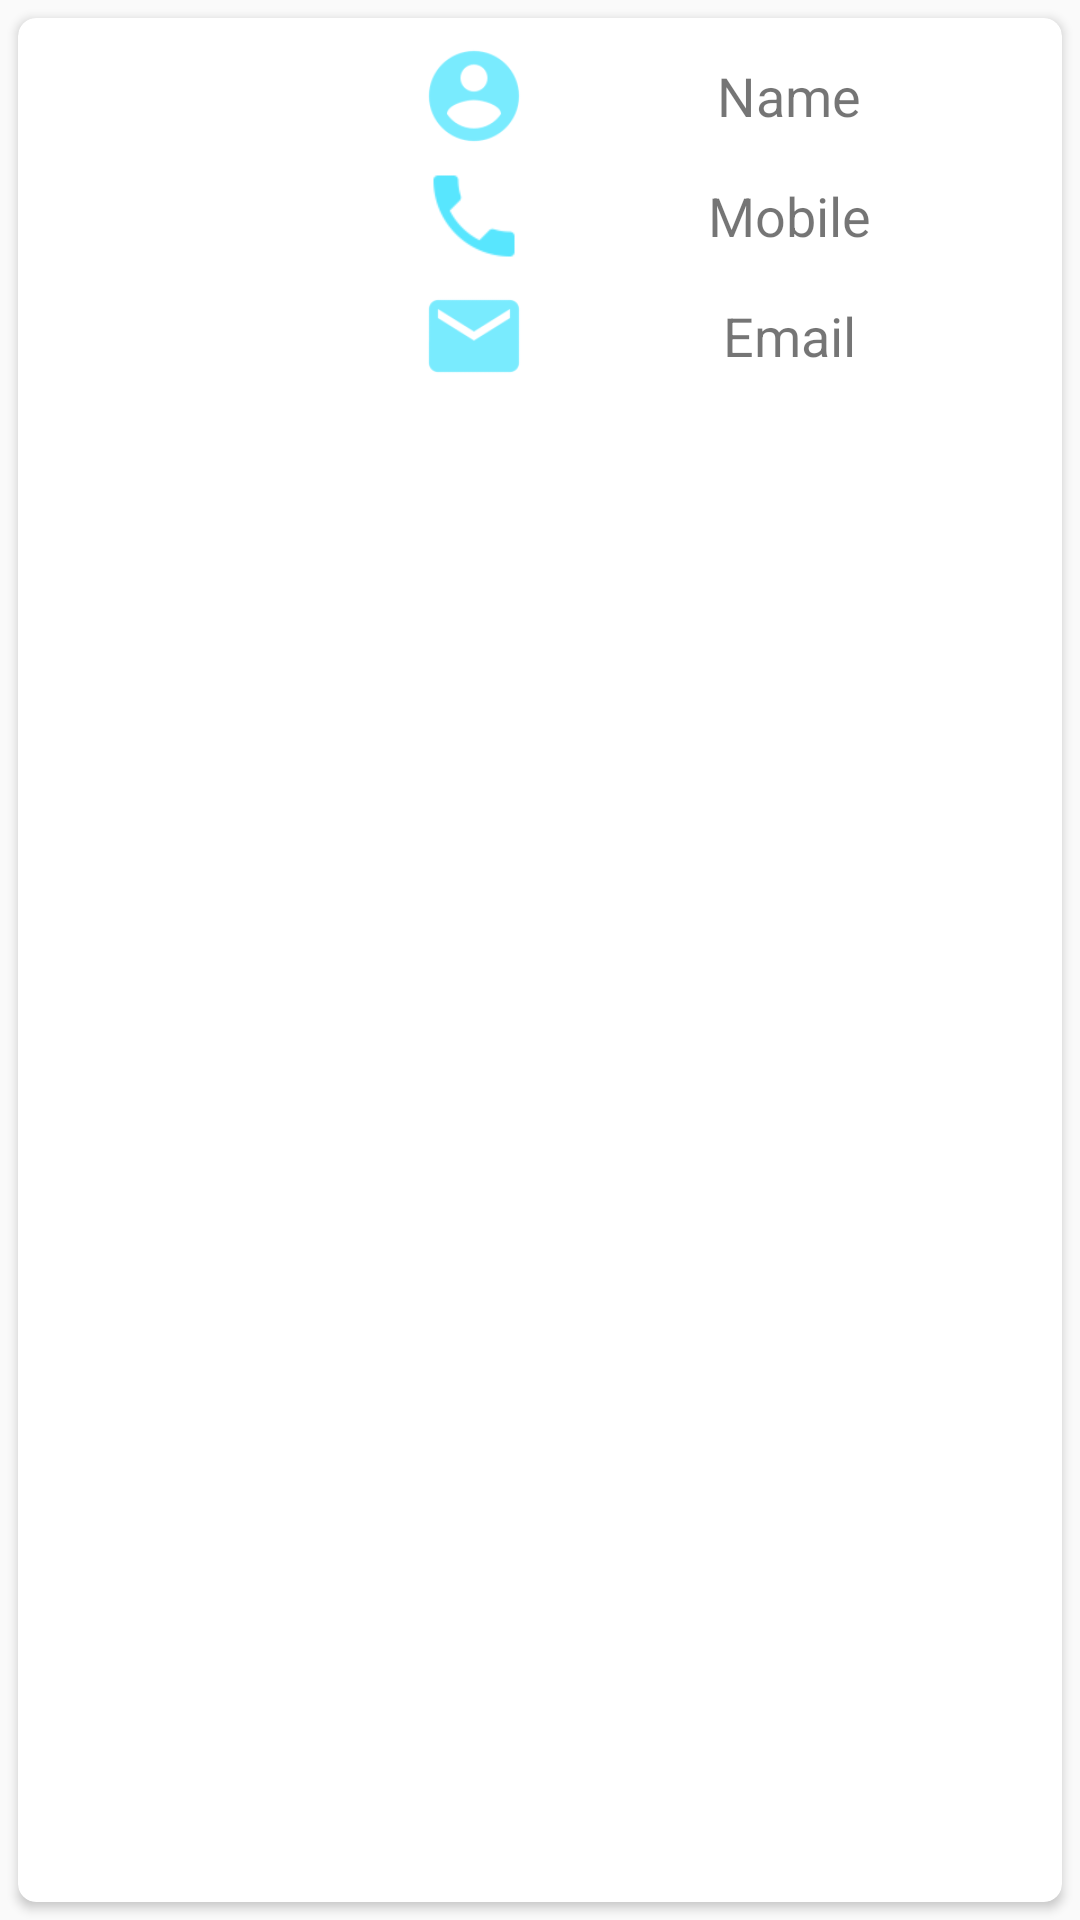

Write the Android layout XML for this screen, with the resource values it uses.
<!-- AndroidManifest.xml: application theme AppTheme -->
<!-- res/layout/about_us_item.xml -->
<?xml version="1.0" encoding="utf-8"?>
<LinearLayout xmlns:android="http://schemas.android.com/apk/res/android"
              xmlns:app="http://schemas.android.com/apk/res-auto"
              android:orientation="vertical"
              android:layout_width="match_parent"
              android:layout_height="wrap_content">

<android.support.v7.widget.CardView
    android:layout_width="match_parent"
    android:layout_height="match_parent"
    android:layout_margin="@dimen/padding_large"
    app:cardCornerRadius="@dimen/padding_large"
    app:contentPadding="@dimen/padding_large"
    android:id="@+id/visionCard">
<LinearLayout
    android:layout_width="match_parent"
    android:layout_height="wrap_content"
    android:weightSum="2"
    android:orientation="horizontal">

        <LinearLayout
            android:layout_width="match_parent"
            android:layout_weight="1.25"
            android:orientation="vertical"
            android:layout_height="wrap_content">
            <RelativeLayout
                android:layout_width="match_parent"
                android:layout_height="@dimen/image_very_big"
                android:id="@+id/relative"
                >
                
                <ImageView
                    android:id="@+id/imageView"
                    android:layout_width="match_parent"
                    android:layout_height="match_parent"
                    />
                <ProgressBar
                    android:id="@+id/imageProgressBar"
                    android:layout_width="wrap_content"
                    android:layout_height="wrap_content"
                    android:layout_centerInParent="true"/>

            </RelativeLayout>
        </LinearLayout>
        <LinearLayout
            android:layout_weight="0.75"
            android:layout_width="match_parent"
            android:orientation="vertical"
            android:layout_height="wrap_content">

            <LinearLayout
                android:layout_width="match_parent"
                android:layout_height="wrap_content"
                android:orientation="horizontal">

                <ImageView
                    android:layout_width="40dp"
                    android:layout_height="40dp"
                    android:padding="@dimen/padding_small"
                    android:src="@drawable/icon_profile"
                    android:id="@+id/nameImage"
                    />

                <TextView
                    android:layout_width="match_parent"
                    android:layout_height="wrap_content"
                    android:padding="@dimen/padding_small"
                    android:layout_gravity="center"
                    android:gravity="center"
                    android:textSize="@dimen/text_size_medium"
                    android:id="@+id/name"
                    android:text="@string/hint_name"
                    />
            </LinearLayout>
            <LinearLayout
                android:layout_width="match_parent"
                android:layout_height="wrap_content"
                android:orientation="horizontal">

                <ImageView
                    android:layout_width="40dp"
                    android:layout_height="40dp"
                    android:padding="@dimen/padding_small"
                    android:src="@drawable/ic_phone_black_24dp"
                    android:id="@+id/phoneImage"
                    />

                <TextView
                    android:layout_width="match_parent"
                    android:layout_height="wrap_content"
                    android:padding="@dimen/padding_small"
                    android:layout_gravity="center"
                    android:gravity="center"
                    android:textSize="@dimen/text_size_medium"
                    android:id="@+id/mobile"
                    android:text="@string/hint_mobile"
                    />
            </LinearLayout>
            <LinearLayout
                android:layout_width="match_parent"
                android:layout_height="wrap_content"
                android:orientation="horizontal">

                <ImageView
                    android:layout_width="40dp"
                    android:layout_height="40dp"
                    android:padding="@dimen/padding_small"
                    android:src="@drawable/ic_email"
                    android:id="@+id/emailImage"
                    />

                <TextView
                    android:layout_width="match_parent"
                    android:layout_height="wrap_content"
                    android:padding="@dimen/padding_small"
                    android:layout_gravity="center"
                    android:gravity="center"
                    android:textSize="@dimen/text_size_medium"
                    android:id="@+id/email"
                    android:text="@string/hint_email"
                    />
            </LinearLayout>
        </LinearLayout>
    </LinearLayout>
    </android.support.v7.widget.CardView>
</LinearLayout>
<!-- resources referenced by this layout -->
<resources>
  <dimen name="padding_large">6dp</dimen>
  <dimen name="padding_small">2dp</dimen>
  <dimen name="text_size_medium">18dp</dimen>
  <!-- drawable ic_email: png bitmap (drawable-hdpi, 711 bytes) -->
  <!-- drawable ic_phone_black_24dp: png bitmap (drawable-hdpi, 404 bytes) -->
  <!-- drawable icon_profile: png bitmap (drawable-hdpi, 1049 bytes) -->
  <string name="hint_email">Email</string>
  <string name="hint_mobile">Mobile</string>
  <string name="hint_name">Name</string>
  <style name="AppTheme" parent="Theme.AppCompat.Light.NoActionBar">
          
          <item name="colorPrimary">@color/colorPrimary</item>
          <item name="colorPrimaryDark">@color/colorPrimaryDark</item>
          <item name="colorAccent">@color/colorAccent</item>
          <item name="android:textColorPrimary">@color/Light</item>
      </style>
  <color name="colorPrimary">#3FA34D</color>
  <color name="colorPrimaryDark">#348640</color>
  <color name="colorAccent">#B7FDFE</color>
  <color name="Light">#D7FDEC</color>
</resources>
